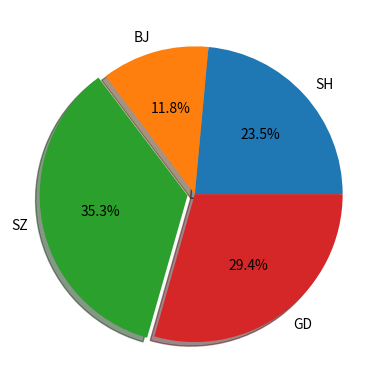

Write the Python code that produced this figure.
# _*_ coding:UTF-8 _*_
# [redacted]
# [redacted]
# 开发时间: 2019/9/28 8:17
# 文件名称: hw_016_practice.py
# 开发工具: PyCharm

import matplotlib.pyplot as plt

labels = 'SH', 'BJ', 'SZ', 'GD'
data = [20, 10, 30, 25]
explode = (0, 0, 0.05, 0)
plt.pie(data, explode=explode, labels=labels, autopct='%.1f%%', shadow=True)

plt.show()
